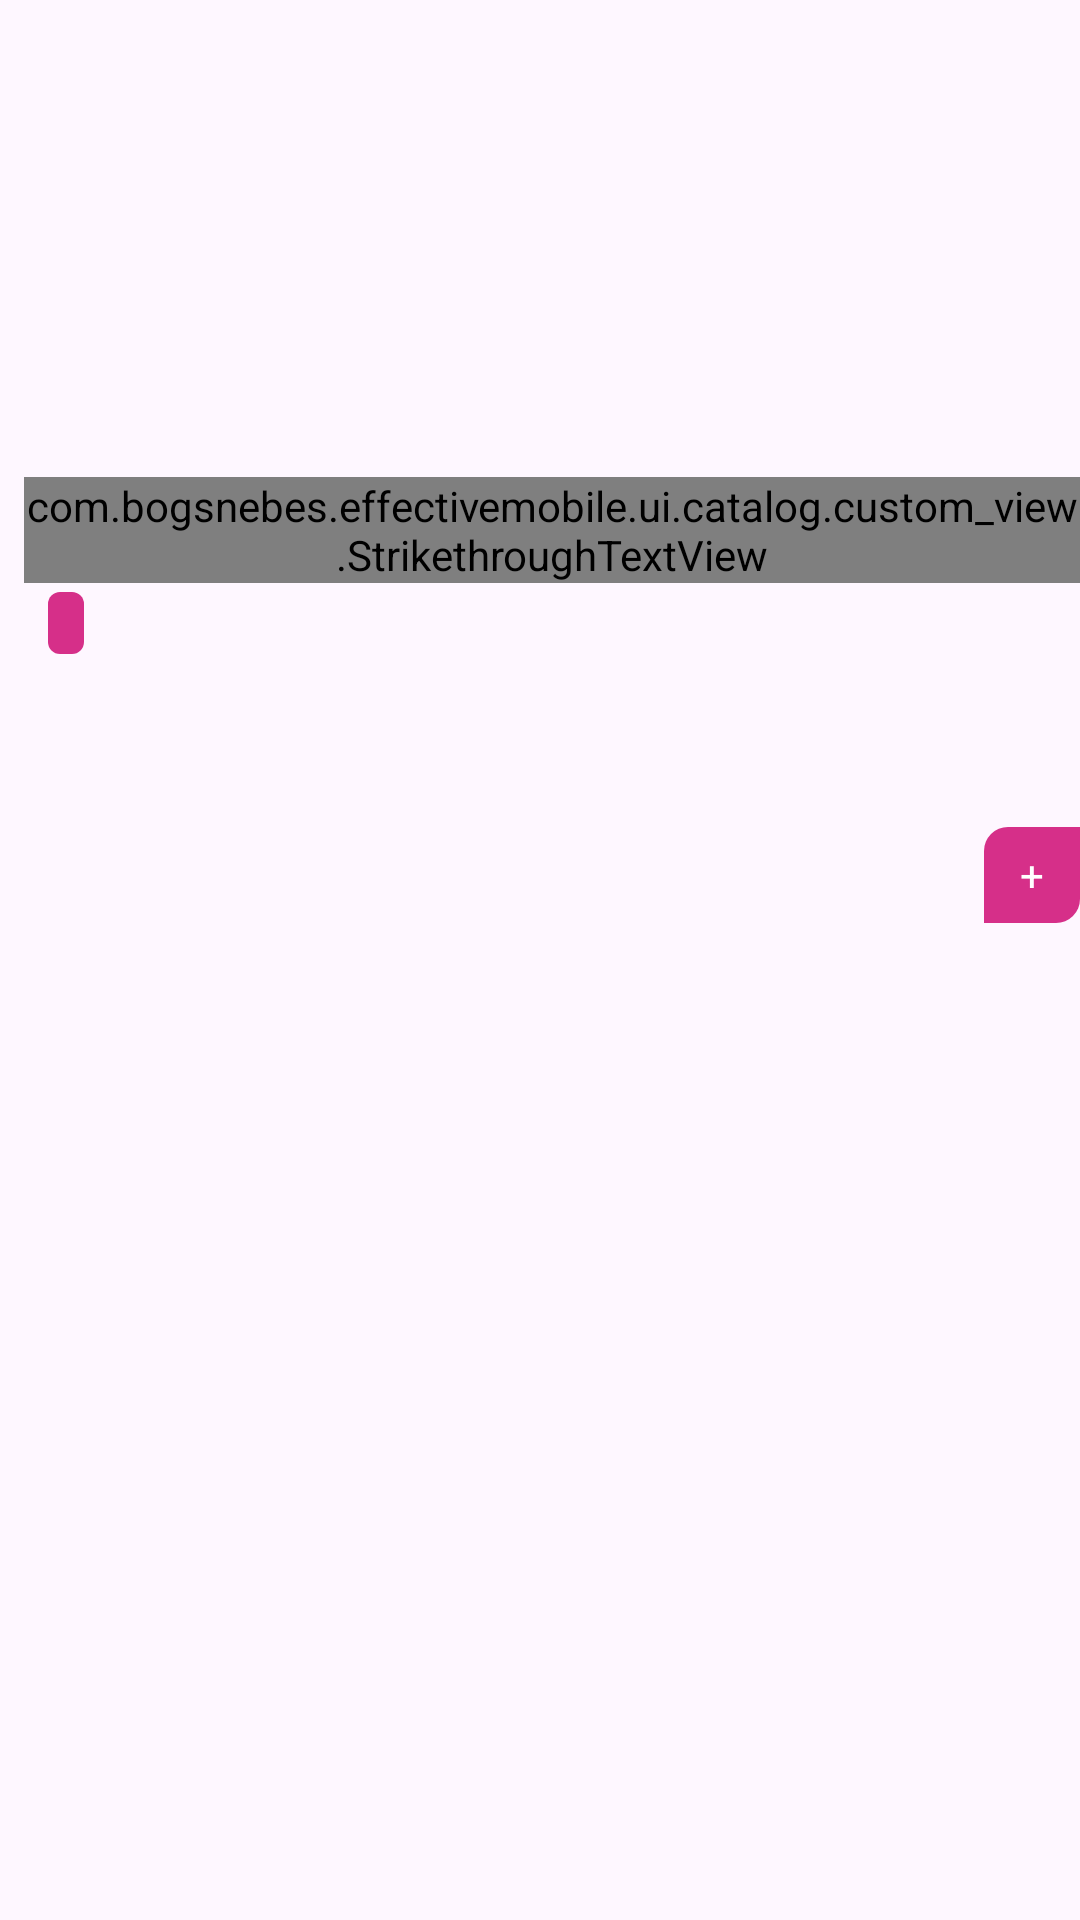

Here is an Android app screen rendered from its layout file. Give the layout XML and the strings, colors and styles it references.
<!-- AndroidManifest.xml: application theme Theme.EffectiveMobile -->
<!-- res/layout/recycler_item_catalog_item.xml -->
<?xml version="1.0" encoding="utf-8"?>
<LinearLayout xmlns:android="http://schemas.android.com/apk/res/android"
    xmlns:app="http://schemas.android.com/apk/res-auto"
    xmlns:tools="http://schemas.android.com/tools"
    android:layout_width="168dp"
    android:layout_height="wrap_content"
    android:layout_marginHorizontal="3dp"
    android:layout_marginVertical="3dp"
    android:background="@drawable/item_catalog"
    android:orientation="vertical">

    <FrameLayout
        android:layout_width="match_parent"
        android:layout_height="wrap_content"
        android:layout_marginStart="8dp"
        android:layout_marginTop="8dp"
        android:layout_marginEnd="8dp">

        <androidx.recyclerview.widget.RecyclerView
            android:id="@+id/recyclerView2"
            android:layout_width="match_parent"
            android:layout_height="144dp"
            android:orientation="horizontal" />

        <ImageView
            android:id="@+id/imageView4"
            android:layout_width="wrap_content"
            android:layout_height="wrap_content"
            android:layout_gravity="top|end"
            android:layout_marginTop="8dp"
            android:layout_marginEnd="8dp"
            android:contentDescription="@string/add_to_favorites"
            app:srcCompat="@drawable/ic_heart" />
    </FrameLayout>

    <LinearLayout
        android:id="@+id/indicators_layout"
        android:layout_width="wrap_content"
        android:layout_height="wrap_content"
        android:layout_gravity="center_horizontal"
        android:layout_marginTop="4dp"
        android:gravity="center_horizontal"
        android:orientation="horizontal" />

    <com.bogsnebes.effectivemobile.ui.catalog.custom_view.StrikethroughTextView
        android:id="@+id/strikethroughTextView"
        android:layout_width="wrap_content"
        android:layout_height="wrap_content"
        android:layout_marginStart="8dp"
        android:layout_marginTop="3dp"
        android:textColor="#A0A1A3"
        tools:text="749" />

    <LinearLayout
        android:layout_width="wrap_content"
        android:layout_height="wrap_content"
        android:layout_marginStart="8dp"
        android:layout_marginTop="3dp"
        android:gravity="center_vertical"
        android:orientation="horizontal">

        <TextView
            android:id="@+id/textView7"
            android:layout_width="wrap_content"
            android:layout_height="wrap_content"
            tools:text="489 ₽" />

        <TextView
            android:id="@+id/discount"
            android:layout_width="wrap_content"
            android:layout_height="wrap_content"
            android:layout_marginStart="8dp"
            android:background="@drawable/text_view_discount"
            android:paddingHorizontal="6dp"
            android:paddingVertical="3dp"
            android:textColor="@color/white"
            android:textSize="11sp"
            tools:text="-35%" />
    </LinearLayout>


    <TextView
        android:id="@+id/textView3"
        android:layout_width="wrap_content"
        android:layout_height="wrap_content"
        android:layout_marginStart="8dp"
        android:layout_marginTop="2dp"
        android:textColor="@color/black"
        android:textSize="12sp"
        tools:text="ESFOLIO" />

    <TextView
        android:id="@+id/textView4"
        android:layout_width="match_parent"
        android:layout_height="wrap_content"
        android:layout_marginStart="8dp"
        android:layout_marginTop="2dp"
        android:layout_marginEnd="8dp"
        android:ellipsize="end"
        android:maxLines="2"
        android:textColor="#3E3E3E"
        android:textSize="11sp"
        tools:text="Лосьон для тела `ESFOLIO` COENZYME Q 10 Увлажняющий 500 мл" />

    <LinearLayout
        android:layout_width="match_parent"
        android:layout_height="wrap_content"
        android:layout_marginStart="8dp"
        android:layout_marginTop="8dp"
        android:orientation="horizontal">

        <ImageView
            android:id="@+id/view2"
            android:layout_width="wrap_content"
            android:layout_height="wrap_content"
            android:importantForAccessibility="no"
            android:src="@drawable/ic_star" />

        <TextView
            android:id="@+id/mark"
            android:layout_width="wrap_content"
            android:layout_height="wrap_content"
            android:layout_marginStart="3dp"
            android:textSize="11sp"
            tools:text="4.5 (51)" />
    </LinearLayout>

    <TextView
        android:id="@+id/textView27"
        android:layout_width="32dp"
        android:layout_height="32dp"
        android:layout_gravity="end"
        android:background="@drawable/rounded_button"
        android:gravity="center"
        android:text="+"
        android:textAlignment="center"
        android:textColor="@color/white"
        tools:ignore="HardcodedText" />
</LinearLayout>
<!-- resources referenced by this layout -->
<resources>
  <color name="black">#FF000000</color>
  <color name="white">#FFFFFFFF</color>
  <!-- drawable item_catalog (drawable) -->
  <?xml version="1.0" encoding="utf-8"?>
  <shape xmlns:android="http://schemas.android.com/apk/res/android">
      <corners android:radius="8dp" />
      <stroke android:color="#F8F8F8" />
  </shape>
  <!-- drawable rounded_button (drawable) -->
  <?xml version="1.0" encoding="utf-8"?>
  <selector xmlns:android="http://schemas.android.com/apk/res/android">
      <item>
          <shape android:shape="rectangle">
              
              <solid android:color="#D62F89" />
  
              
              <corners android:bottomLeftRadius="0dp" android:bottomRightRadius="8dp" android:topLeftRadius="8dp" android:topRightRadius="0dp" />
  
              
          </shape>
      </item>
  </selector>
  <!-- drawable text_view_discount (drawable) -->
  <shape xmlns:android="http://schemas.android.com/apk/res/android">
      <solid android:color="#D62F89" /> 
      <corners android:radius="4dp" />
  </shape>
  <string name="add_to_favorites">Добавить в избранное</string>
  <style name="Theme.EffectiveMobile" parent="Base.Theme.EffectiveMobile" />
  <style name="Base.Theme.EffectiveMobile" parent="Theme.Material3.Light.NoActionBar">
          
          
      </style>
</resources>
